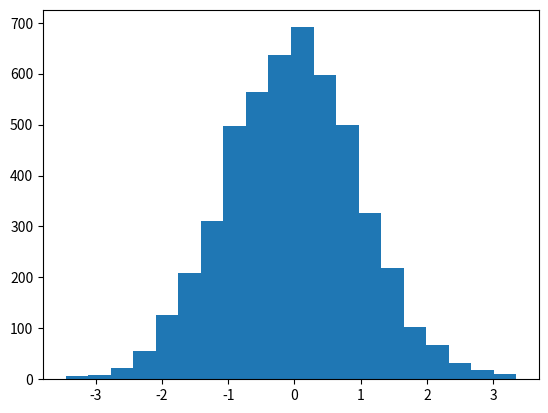

This figure's Python source:
import matplotlib.pyplot as plt
import numpy as np
y=np.random.randn(5000)
plt.hist(y,20)
plt.show()
